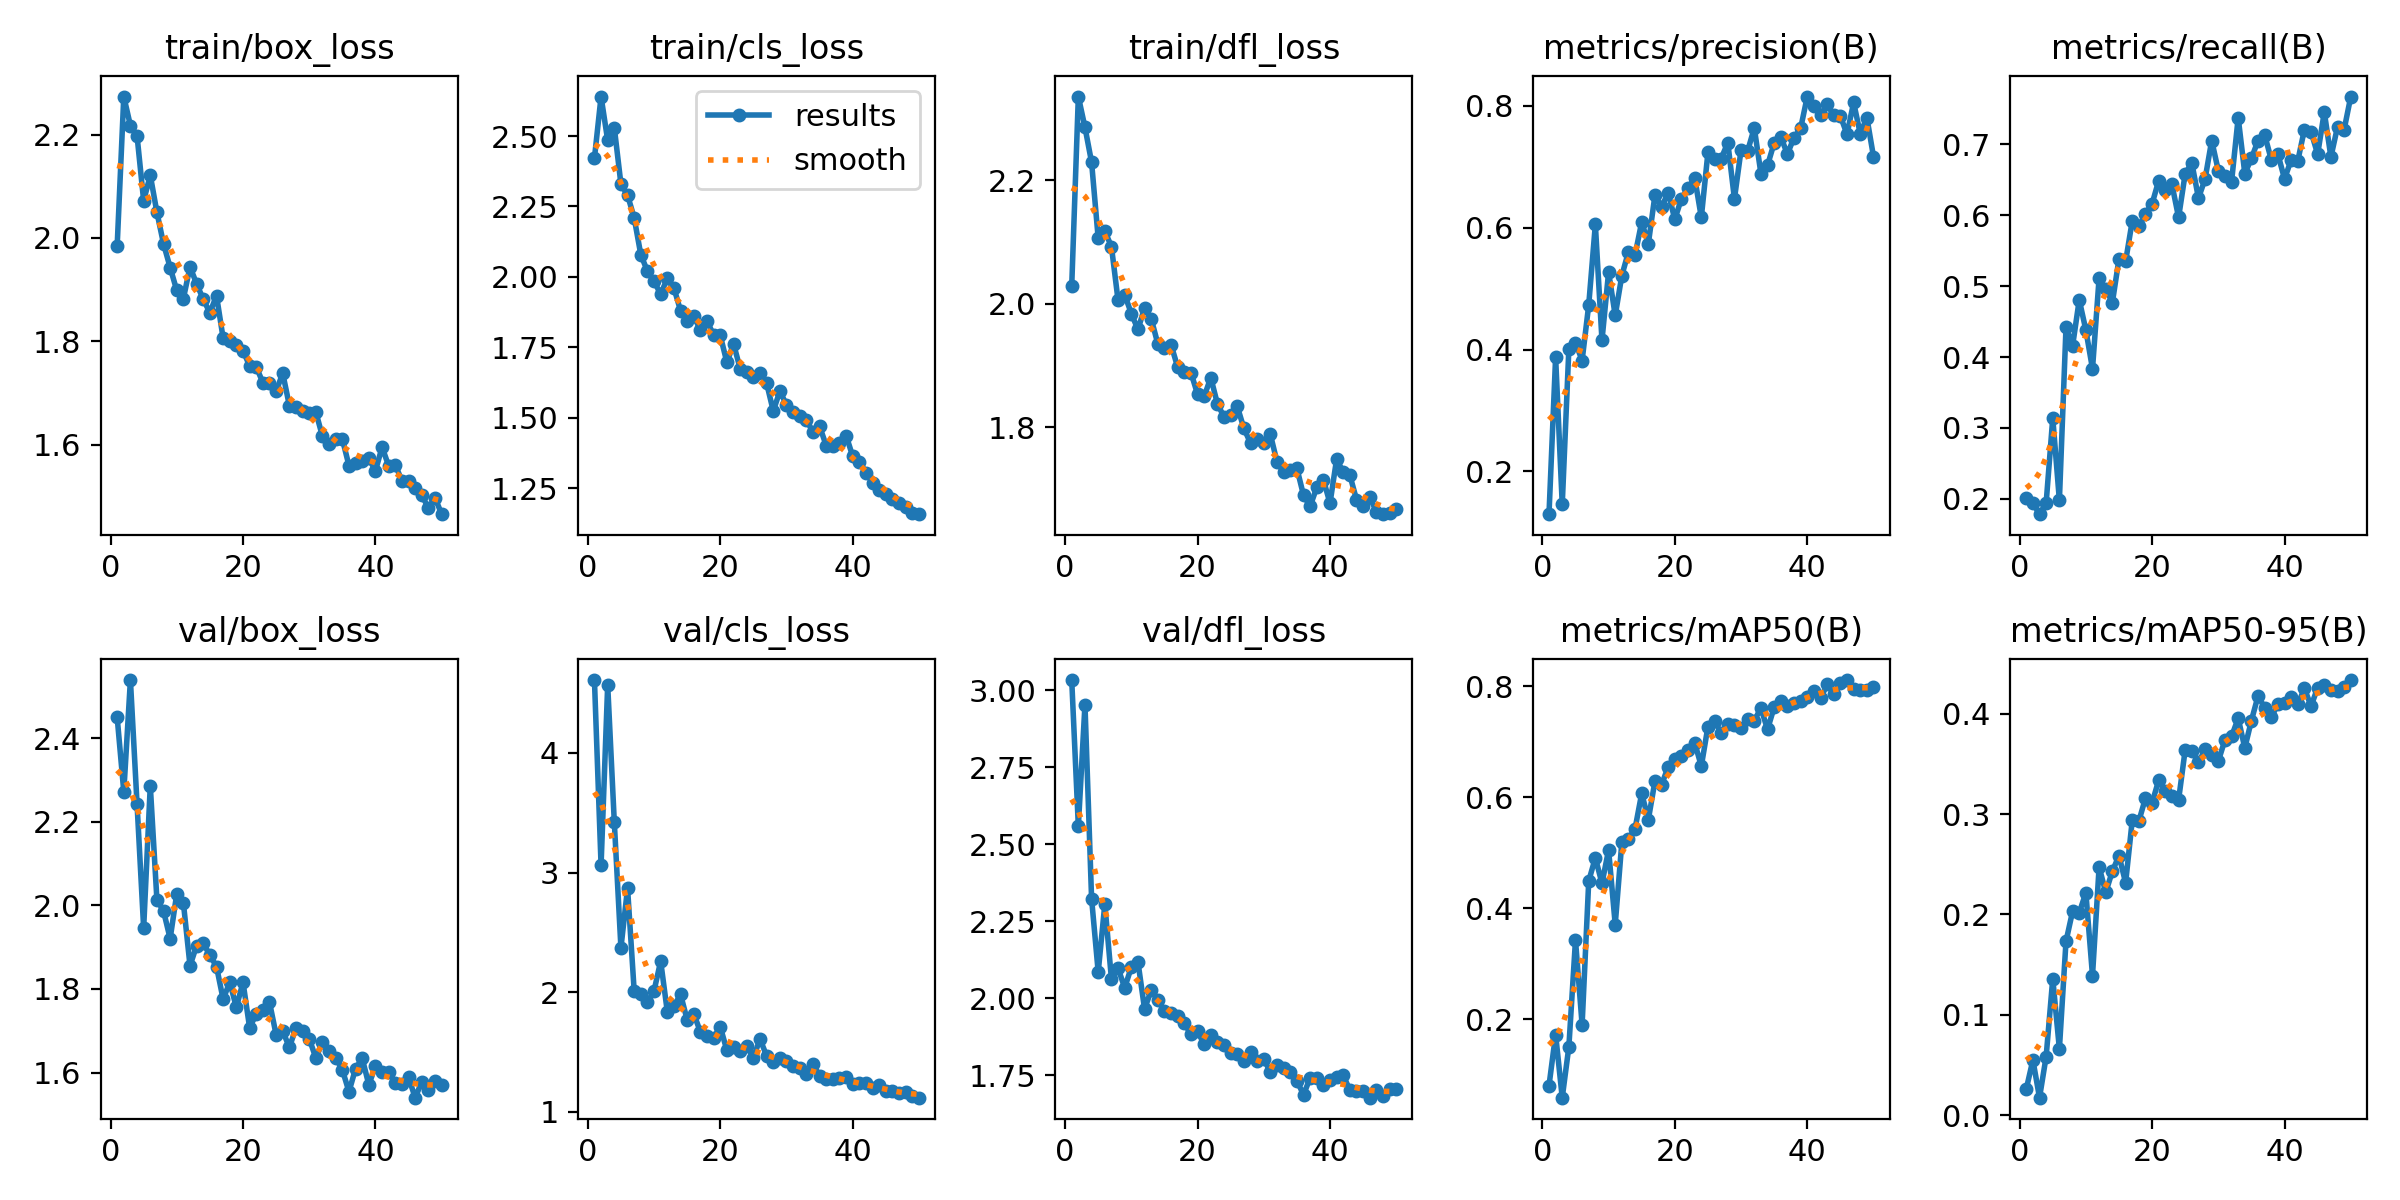

The file beside this chart, header and first rows:
epoch, train/box_loss, train/cls_loss, train/dfl_loss, metrics/precision(B), metrics/recall(B), metrics/mAP50(B), metrics/mAP50-95(B), val/box_loss, val/cls_loss, val/dfl_loss, lr/pg0, lr/pg1, lr/pg2
1, 1.985, 2.422, 2.028, 0.1299, 0.2016, 0.08004, 0.02593, 2.45, 4.61, 3.034, 0.0006636, 0.0006636, 0.0006636
2, 2.274, 2.64, 2.335, 0.3874, 0.1938, 0.1723, 0.05491, 2.271, 3.061, 2.559, 0.001304, 0.001304, 0.001304
3, 2.217, 2.485, 2.286, 0.146, 0.1783, 0.05844, 0.01733, 2.539, 4.569, 2.954, 0.001918, 0.001918, 0.001918
4, 2.198, 2.53, 2.229, 0.4012, 0.1938, 0.1503, 0.05828, 2.243, 3.421, 2.324, 0.001881, 0.001881, 0.001881
5, 2.072, 2.329, 2.106, 0.4114, 0.314, 0.3425, 0.1359, 1.945, 2.372, 2.085, 0.001881, 0.001881, 0.001881
6, 2.121, 2.29, 2.118, 0.382, 0.1977, 0.19, 0.06593, 2.286, 2.871, 2.306, 0.001842, 0.001842, 0.001842
7, 2.05, 2.209, 2.092, 0.4732, 0.4419, 0.4491, 0.1732, 2.013, 2.011, 2.062, 0.001802, 0.001802, 0.001802
8, 1.989, 2.079, 2.005, 0.6053, 0.416, 0.4909, 0.2033, 1.986, 1.984, 2.097, 0.001762, 0.001762, 0.001762
9, 1.943, 2.02, 2.014, 0.4153, 0.4806, 0.4449, 0.2018, 1.92, 1.915, 2.034, 0.001723, 0.001723, 0.001723
10, 1.898, 1.984, 1.984, 0.527, 0.438, 0.5051, 0.2215, 2.028, 2.012, 2.101, 0.001683, 0.001683, 0.001683
11, 1.883, 1.939, 1.958, 0.4559, 0.3833, 0.3707, 0.1391, 2.006, 2.26, 2.118, 0.001644, 0.001644, 0.001644
12, 1.944, 1.994, 1.993, 0.5214, 0.5116, 0.5191, 0.2473, 1.855, 1.838, 1.965, 0.001604, 0.001604, 0.001604
13, 1.911, 1.961, 1.976, 0.5604, 0.4961, 0.5245, 0.222, 1.904, 1.882, 2.026, 0.001564, 0.001564, 0.001564
14, 1.881, 1.88, 1.935, 0.5554, 0.4767, 0.5437, 0.2431, 1.909, 1.983, 1.996, 0.001525, 0.001525, 0.001525
15, 1.855, 1.844, 1.928, 0.6095, 0.5384, 0.6072, 0.2586, 1.881, 1.77, 1.958, 0.001485, 0.001485, 0.001485
16, 1.888, 1.861, 1.933, 0.5735, 0.5349, 0.5598, 0.2316, 1.853, 1.82, 1.953, 0.001446, 0.001446, 0.001446
17, 1.806, 1.81, 1.897, 0.6534, 0.5918, 0.6291, 0.2936, 1.775, 1.669, 1.944, 0.001406, 0.001406, 0.001406
18, 1.8, 1.843, 1.889, 0.6341, 0.5845, 0.6225, 0.2931, 1.816, 1.631, 1.919, 0.001366, 0.001366, 0.001366
19, 1.794, 1.793, 1.888, 0.6573, 0.6021, 0.6552, 0.3159, 1.756, 1.622, 1.882, 0.001327, 0.001327, 0.001327
20, 1.781, 1.792, 1.853, 0.6136, 0.6163, 0.6695, 0.3112, 1.816, 1.712, 1.893, 0.001287, 0.001287, 0.001287
21, 1.753, 1.696, 1.849, 0.6478, 0.6488, 0.6754, 0.3339, 1.707, 1.513, 1.85, 0.001248, 0.001248, 0.001248
22, 1.75, 1.763, 1.88, 0.6645, 0.6357, 0.6852, 0.3231, 1.74, 1.539, 1.881, 0.001208, 0.001208, 0.001208
23, 1.72, 1.675, 1.837, 0.6821, 0.6434, 0.6984, 0.3185, 1.751, 1.507, 1.859, 0.001168, 0.001168, 0.001168
24, 1.719, 1.661, 1.816, 0.6169, 0.5969, 0.6563, 0.3141, 1.768, 1.551, 1.847, 0.001129, 0.001129, 0.001129
25, 1.703, 1.644, 1.819, 0.7234, 0.6588, 0.7275, 0.3643, 1.69, 1.455, 1.823, 0.001089, 0.001089, 0.001089
26, 1.738, 1.658, 1.833, 0.7129, 0.6738, 0.7383, 0.363, 1.699, 1.609, 1.82, 0.00105, 0.00105, 0.00105
27, 1.675, 1.622, 1.798, 0.7134, 0.624, 0.7155, 0.3515, 1.66, 1.469, 1.796, 0.00101, 0.00101, 0.00101
28, 1.673, 1.524, 1.774, 0.7395, 0.6512, 0.7317, 0.3645, 1.706, 1.417, 1.826, 0.0009704, 0.0009704, 0.0009704
29, 1.665, 1.594, 1.781, 0.6473, 0.7054, 0.7301, 0.3586, 1.7, 1.447, 1.797, 0.0009308, 0.0009308, 0.0009308
30, 1.66, 1.546, 1.774, 0.7273, 0.6628, 0.7248, 0.3528, 1.681, 1.429, 1.801, 0.0008912, 0.0008912, 0.0008912
31, 1.663, 1.521, 1.788, 0.726, 0.655, 0.7418, 0.3739, 1.635, 1.381, 1.761, 0.0008516, 0.0008516, 0.0008516
32, 1.616, 1.505, 1.743, 0.7637, 0.6473, 0.7384, 0.3774, 1.673, 1.371, 1.783, 0.000812, 0.000812, 0.000812
33, 1.601, 1.491, 1.727, 0.6888, 0.7377, 0.7609, 0.3955, 1.651, 1.319, 1.774, 0.0007724, 0.0007724, 0.0007724
34, 1.611, 1.45, 1.731, 0.7024, 0.6587, 0.7225, 0.366, 1.635, 1.402, 1.759, 0.0007328, 0.0007328, 0.0007328
35, 1.611, 1.47, 1.733, 0.7389, 0.6802, 0.7625, 0.3933, 1.607, 1.299, 1.732, 0.0006932, 0.0006932, 0.0006932
36, 1.559, 1.401, 1.69, 0.7489, 0.7054, 0.7744, 0.4178, 1.554, 1.274, 1.686, 0.0006536, 0.0006536, 0.0006536
37, 1.564, 1.401, 1.671, 0.7209, 0.7132, 0.7639, 0.4058, 1.609, 1.274, 1.741, 0.000614, 0.000614, 0.000614
38, 1.569, 1.409, 1.702, 0.7477, 0.6783, 0.7709, 0.3966, 1.634, 1.282, 1.742, 0.0005744, 0.0005744, 0.0005744
39, 1.573, 1.437, 1.715, 0.7632, 0.6861, 0.7744, 0.4097, 1.571, 1.292, 1.718, 0.0005348, 0.0005348, 0.0005348
40, 1.549, 1.363, 1.677, 0.8152, 0.6512, 0.7813, 0.411, 1.615, 1.231, 1.733, 0.0004952, 0.0004952, 0.0004952
41, 1.595, 1.343, 1.748, 0.8004, 0.6783, 0.791, 0.4163, 1.601, 1.241, 1.744, 0.0004556, 0.0004556, 0.0004556
42, 1.558, 1.305, 1.727, 0.7843, 0.6767, 0.7782, 0.4095, 1.602, 1.24, 1.749, 0.000416, 0.000416, 0.000416
43, 1.56, 1.269, 1.722, 0.8027, 0.7209, 0.8036, 0.4253, 1.574, 1.198, 1.702, 0.0003764, 0.0003764, 0.0003764
44, 1.53, 1.242, 1.683, 0.7841, 0.7179, 0.7871, 0.4077, 1.571, 1.225, 1.7, 0.0003368, 0.0003368, 0.0003368
45, 1.529, 1.229, 1.673, 0.7832, 0.6861, 0.8066, 0.4259, 1.588, 1.176, 1.7, 0.0002972, 0.0002972, 0.0002972
46, 1.517, 1.212, 1.687, 0.7533, 0.7456, 0.8115, 0.4285, 1.54, 1.176, 1.677, 0.0002576, 0.0002576, 0.0002576
47, 1.502, 1.196, 1.663, 0.8054, 0.6822, 0.7952, 0.4233, 1.578, 1.154, 1.701, 0.000218, 0.000218, 0.000218
48, 1.477, 1.182, 1.659, 0.7542, 0.7248, 0.7933, 0.4231, 1.558, 1.163, 1.683, 0.0001784, 0.0001784, 0.0001784
49, 1.497, 1.161, 1.661, 0.7806, 0.7209, 0.7942, 0.4265, 1.579, 1.131, 1.704, 0.0001388, 0.0001388, 0.0001388
50, 1.465, 1.157, 1.667, 0.7166, 0.7674, 0.7991, 0.4336, 1.571, 1.119, 1.704, 9.92e-05, 9.92e-05, 9.92e-05
